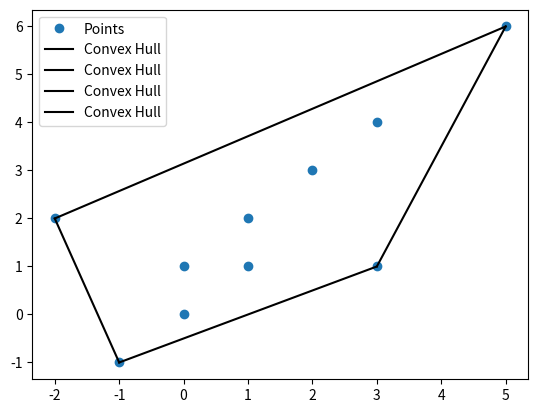

Source code (Python):
import numpy as np
import matplotlib.pyplot as plt
from scipy.spatial import ConvexHull


def convex_hull_from_segments(segments):
    """
    Функция для нахождения минимальной выпуклой оболочки, включающей все заданные отрезки.

    :param segments: Список отрезков в формате [[[x1, y1], [x2, y2]], ...]
    :return: Ничего не возвращает, но строит и визуализирует выпуклую оболочку.
    """
    # Собираем все конечные точки отрезков
    points = []
    for segment in segments:
        points.append(segment[0])  # Добавляем первую точку отрезка
        points.append(segment[1])  # Добавляем вторую точку отрезка

    # Преобразуем в массив numpy
    points = np.array(points)

    # Находим выпуклую оболочку
    hull = ConvexHull(points)

    # Визуализация
    plt.plot(points[:, 0], points[:, 1], 'o', label='Points')  # Все точки
    for simplex in hull.simplices:
        plt.plot(points[simplex, 0], points[simplex, 1], 'k-', label='Convex Hull')  # Линии выпуклой оболочки

    plt.legend()
    plt.show()


# Пример использования функции
segments = [
    [[0, 0], [1, 1]],
    [[1, 2], [2, 3]],
    [[-1, -1], [0, 1]],
    [[3, 4], [5, 6]],
    [[-2, 2], [3, 1]],
]

convex_hull_from_segments(segments)
